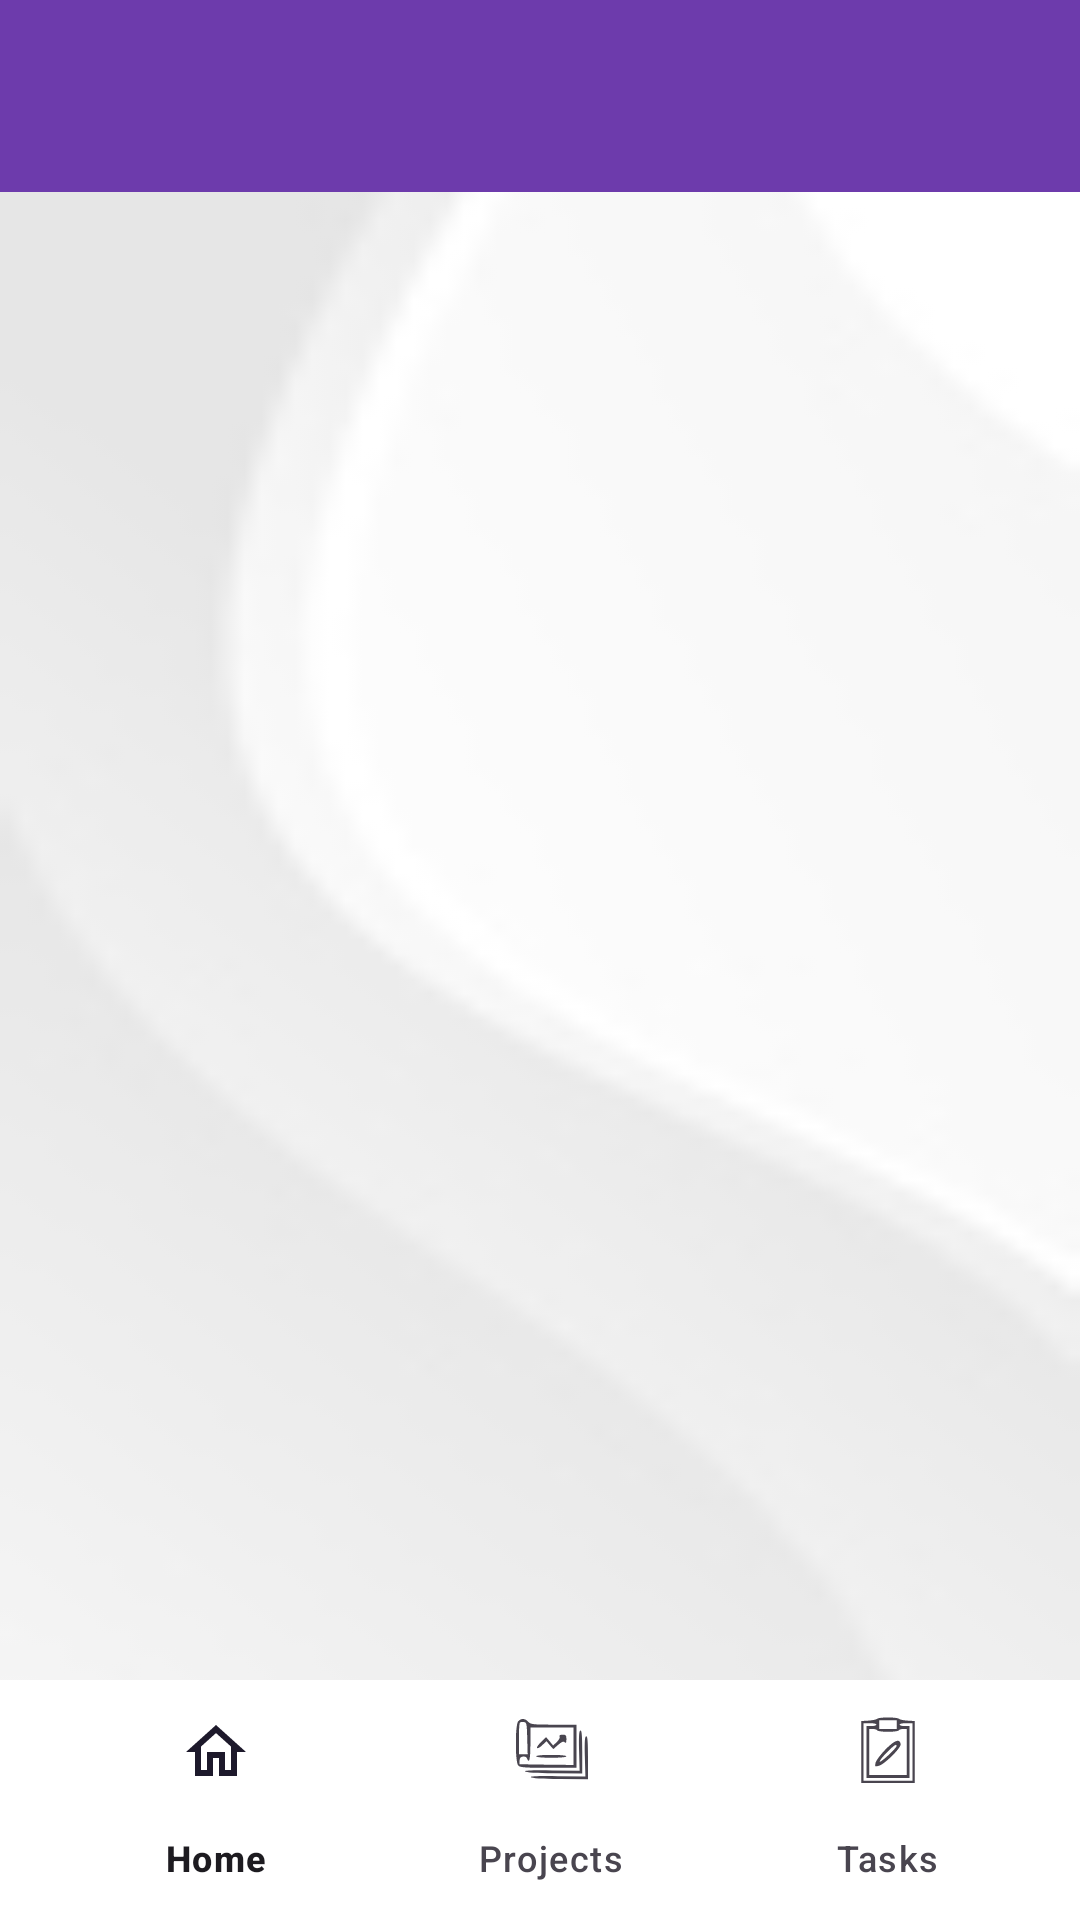

Layout XML and referenced resources for this Android screen:
<!-- AndroidManifest.xml: activity theme Theme.Material3.Light.NoActionBar -->
<!-- res/layout/activity_main.xml -->
<?xml version="1.0" encoding="utf-8"?>
<androidx.drawerlayout.widget.DrawerLayout
    xmlns:android="http://schemas.android.com/apk/res/android"
    xmlns:app="http://schemas.android.com/apk/res-auto"
    xmlns:tools="http://schemas.android.com/tools"
    android:layout_width="match_parent"
    android:layout_height="match_parent"
    android:id="@+id/drawer_layout"
    tools:context=".MainActivity">

    <RelativeLayout
        android:layout_width="match_parent"
        android:layout_height="match_parent"
        android:background="@drawable/background">

        <androidx.appcompat.widget.Toolbar
            android:id="@+id/toolbar"
            android:layout_width="match_parent"
            android:layout_height="?attr/actionBarSize"
            android:background="@color/purple"
            android:elevation="4dp"
            android:theme="@style/ThemeOverlay.AppCompat.Dark.ActionBar"
            app:popupTheme="@style/ThemeOverlay.AppCompat.Light"/>

        <FrameLayout
            android:layout_width="match_parent"
            android:layout_height="match_parent"
            android:id="@+id/fragment_container"/>

        <androidx.coordinatorlayout.widget.CoordinatorLayout
            android:layout_width="match_parent"
            android:layout_height="match_parent">

            <com.google.android.material.bottomappbar.BottomAppBar
                android:layout_width="match_parent"
                android:layout_height="wrap_content"
                android:id="@+id/bottomAppBar"
                android:layout_gravity="bottom"
                android:backgroundTint="@color/white">

                <com.google.android.material.bottomnavigation.BottomNavigationView
                    android:layout_width="wrap_content"
                    android:layout_height="wrap_content"
                    android:id="@+id/bottom_navigation"
                    app:labelVisibilityMode="labeled"
                    app:menu="@menu/bottom_navigation_menu"
                    android:background="@android:color/transparent"/>

            </com.google.android.material.bottomappbar.BottomAppBar>

        </androidx.coordinatorlayout.widget.CoordinatorLayout>

    </RelativeLayout>

    <com.google.android.material.navigation.NavigationView
        android:layout_width="wrap_content"
        android:layout_height="match_parent"
        android:id="@+id/navigation_drawer"
        android:layout_gravity="start"
        android:background="@color/white"
        app:itemIconTint="@color/black"
        app:itemTextColor="@color/black"
        android:theme="@style/ThemeOverlay.AppCompat.navTheme"
        app:headerLayout="@layout/nav_header"
        app:menu="@menu/navigation_drawer_menu"/>


</androidx.drawerlayout.widget.DrawerLayout>
<!-- res/layout/nav_header.xml (included above) -->
<?xml version="1.0" encoding="utf-8"?>
<LinearLayout xmlns:android="http://schemas.android.com/apk/res/android"
    android:layout_width="match_parent"
    android:layout_height="150dp"
    android:padding="20dp"
    android:orientation="vertical"
    android:background="@color/purple"
    android:gravity="top"
    android:theme="@style/ThemeOverlay.AppCompat.Dark">

    <TextView
        android:layout_width="wrap_content"
        android:layout_height="wrap_content"
        android:id="@+id/nav_header_username"
        android:text="username"
        android:textColor="@color/white"
        android:textSize="30sp"
        android:textStyle="bold"/>

    <TextView
        android:layout_width="wrap_content"
        android:layout_height="wrap_content"
        android:id="@+id/nav_header_email"
        android:text="email"
        android:textSize="18sp"
        android:textColor="@color/white"/>


</LinearLayout>
<!-- resources referenced by this layout -->
<resources>
  <color name="black">#FF000000</color>
  <color name="purple">#6D3BAC</color>
  <color name="white">#FFFFFFFF</color>
  <!-- drawable background: jpg bitmap (drawable, 19292 bytes) -->
  <style name="ThemeOverlay.AppCompat.navTheme">
          <item name="colorPrimary">@color/white</item>
      </style>
</resources>
